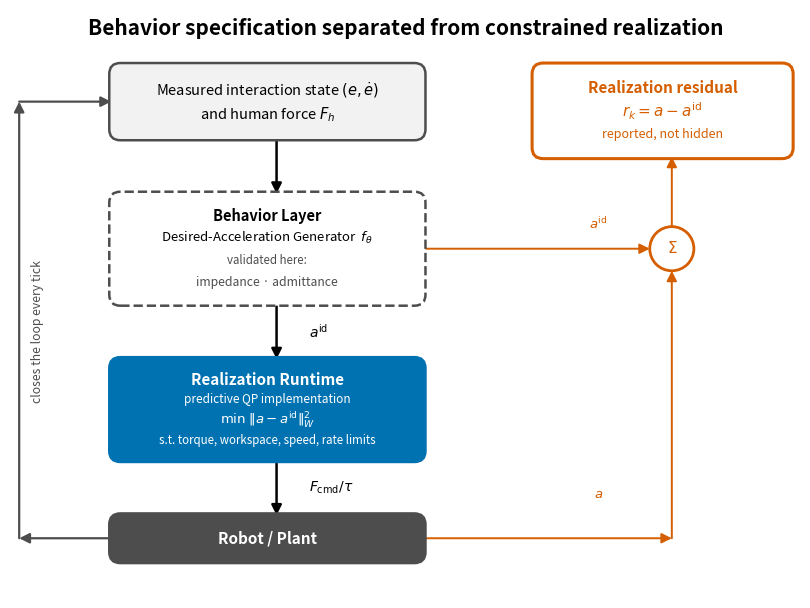

Reproduce this figure in Python. (Note: this script raises an exception after producing the figure.)
"""Generate the generator-realizer architecture schematic for paper.md Figure 1."""
import os
from pathlib import Path

os.environ.setdefault("MPLCONFIGDIR", "/tmp/phri_imp_reference_mpl")

import matplotlib
matplotlib.use("Agg")
import matplotlib.pyplot as plt
from matplotlib.patches import FancyBboxPatch, FancyArrowPatch, Circle

BLUE = "#0072B2"
ORANGE = "#D55E00"
GRAY = "#4D4D4D"
LIGHT = "#F2F2F2"

fig, ax = plt.subplots(figsize=(10.2, 9.0))
ax.set_xlim(-0.1, 8.5)
ax.set_ylim(3.6, 10.0)
ax.set_aspect("equal")
ax.axis("off")


def box(xy, w, h, lines, *, fc="white", ec="black", lw=1.8, dashed=False):
    """lines: list of (text, fontsize, color, weight, style) tuples, stacked top-to-bottom."""
    x, y = xy
    b = FancyBboxPatch(
        (x, y), w, h, boxstyle="round,pad=0.02,rounding_size=0.12", fc=fc, ec=ec, lw=lw,
        linestyle="dashed" if dashed else "solid", zorder=3, clip_on=False,
    )
    ax.add_patch(b)
    n = len(lines)
    top = y + h - h / (n + 1)
    step = h / (n + 1)
    for i, (text, fontsize, color, weight, style) in enumerate(lines):
        ax.text(x + w / 2, top - i * step, text, ha="center", va="center",
                 fontsize=fontsize, color=color, zorder=4, fontweight=weight,
                 fontstyle=style, linespacing=1.3)
    return b


def arrow(p0, p1, *, color="black", lw=1.8, connectionstyle="arc3,rad=0.0"):
    a = FancyArrowPatch(p0, p1, arrowstyle="-|>", mutation_scale=15,
                         color=color, lw=lw, connectionstyle=connectionstyle,
                         zorder=2, clip_on=False, shrinkA=0, shrinkB=0)
    ax.add_patch(a)


ax.text(4.2, 9.8, "Behavior specification separated from constrained realization",
        ha="center", va="center", fontsize=15, fontweight="bold")

# --- Main vertical pipeline --------------------------------------------------

box_w = 3.4
box((1.0, 8.6), box_w, 0.8,
    [("Measured interaction state $(e,\\dot e)$", 10.5, "black", "normal", "normal"),
     ("and human force $F_h$", 10.5, "black", "normal", "normal")],
    fc=LIGHT, ec=GRAY)

box((1.0, 6.8), box_w, 1.2,
    [("Behavior Layer", 10.5, "black", "bold", "normal"),
     ("Desired-Acceleration Generator  $f_\\theta$", 9.5, "black", "normal", "normal"),
     ("validated here:", 8.3, GRAY, "normal", "italic"),
     ("impedance · admittance", 8.8, GRAY, "normal", "italic")],
    fc="white", ec=GRAY, dashed=True)

box((1.0, 5.1), box_w, 1.1,
    [("Realization Runtime", 11, "white", "bold", "normal"),
     ("predictive QP implementation", 8.5, "white", "normal", "normal"),
     ("$\\min\\;\\|a-a^{\\mathrm{id}}\\|_W^2$", 9.5, "white", "bold", "normal"),
     ("s.t. torque, workspace, speed, rate limits", 8.3, "white", "normal", "italic")],
    fc=BLUE, ec=BLUE)

box((1.0, 4.0), box_w, 0.5,
    [("Robot / Plant", 11, "white", "bold", "normal")],
    fc=GRAY, ec=GRAY)

arrow((2.8, 8.6), (2.8, 8.0), color="black")
arrow((2.8, 6.8), (2.8, 6.2), color="black")
ax.text(3.15, 6.5, "$a^{\\mathrm{id}}$", fontsize=10, ha="left", va="center")
arrow((2.8, 5.1), (2.8, 4.5), color="black")
ax.text(3.15, 4.8, "$F_{\\mathrm{cmd}}/\\tau$", fontsize=10, ha="left", va="center")

# --- Feedback loop: plant -> measured state, routed around the left --------

arrow((1.0, 4.25), (0.0, 4.25), color=GRAY, lw=1.6)
arrow((0.0, 4.25), (0.0, 9.0), color=GRAY, lw=1.6)
arrow((0.0, 9.0), (1.0, 9.0), color=GRAY, lw=1.6)
ax.text(0.2, 6.5, "closes the loop every tick", fontsize=8.8, color=GRAY,
        ha="center", va="center", rotation=90)

# --- Residual branch, routed around the right -------------------------------

box((5.6, 8.4), 2.8, 1.0,
    [("Realization residual", 11, ORANGE, "bold", "normal"),
     ("$r_k=a-a^{\\mathrm{id}}$", 11, ORANGE, "bold", "normal"),
     ("reported, not hidden", 9., ORANGE, "normal", "normal")],
    fc="white", ec=ORANGE, lw=2.2)

sum_x = 7.1
tap_y = 7.4
sum_xy = (sum_x, tap_y)
circ = Circle(sum_xy, 0.24, fc="white", ec=ORANGE, lw=2.0, zorder=3, clip_on=False)
ax.add_patch(circ)
ax.text(*sum_xy, "$\\Sigma$", ha="center", va="center", fontsize=11, color=ORANGE, zorder=4)

# a^id tap: top-right corner of generator box -> right -> down -> into LEFT side of sum node
arrow((4.4, tap_y), (sum_x-0.24, tap_y), color=ORANGE, lw=1.4)
#arrow((6, tap_y), (6, 6.05), color=ORANGE, lw=1.4)
#arrow((6, 6.05), (9.21, 6.05), color=ORANGE, lw=1.4)
ax.text(6.3, tap_y + 0.18, "$a^{\\mathrm{id}}$", fontsize=9.5, color=ORANGE, ha="center", va="bottom")

# a tap: plant -> right -> into BOTTOM-right of sum node
arrow((4.4, 4.25), (sum_x, 4.25), color=ORANGE, lw=1.4)
arrow((sum_x, 4.25), (sum_x, tap_y - 0.24), color=ORANGE, lw=1.4)
ax.text(6.3, 4.8, "$a$", fontsize=9.5, color=ORANGE, ha="center", va="top")

# summing node -> residual box (single clean output arrow, top of circle)
arrow((sum_x, tap_y+0.24), (sum_x, 8.4), color=ORANGE, lw=1.4)

output_dir = Path(__file__).resolve().parents[1] / "results"
output_dir.mkdir(parents=True, exist_ok=True)
fig.savefig(output_dir / "architecture_diagram.png", dpi=220, bbox_inches="tight")
print(f"saved {output_dir / 'architecture_diagram.png'}")
